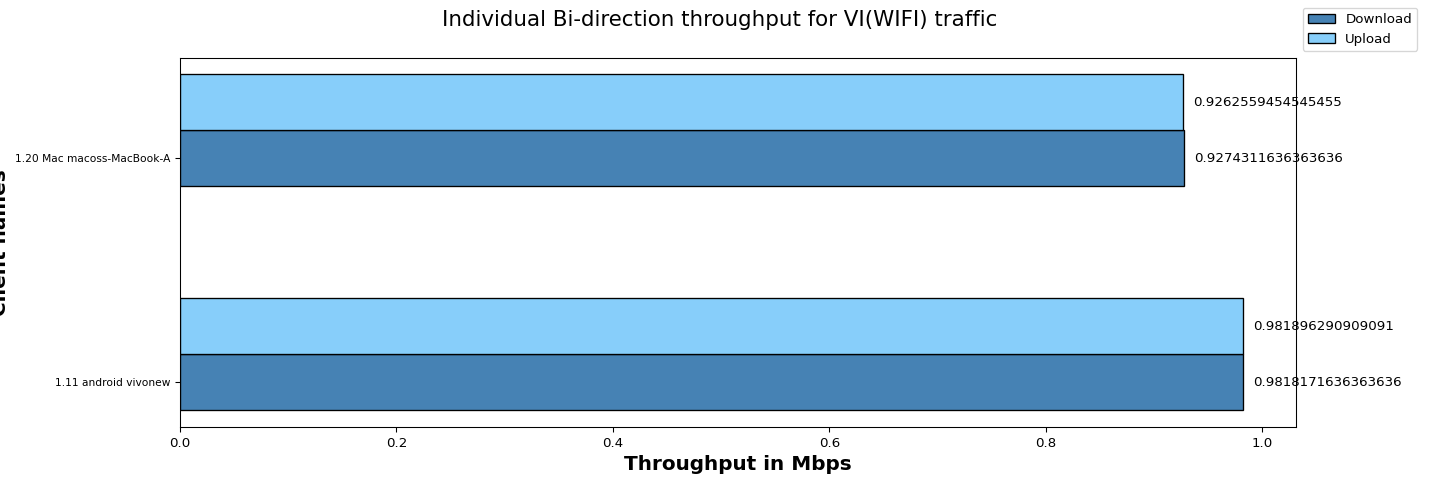

Data behind this chart, as committed beside it:
Client names, Download, Upload
1.11 android vivonew, 0.98, 0.98
1.20 Mac macoss-MacBook-A, 0.93, 0.93
